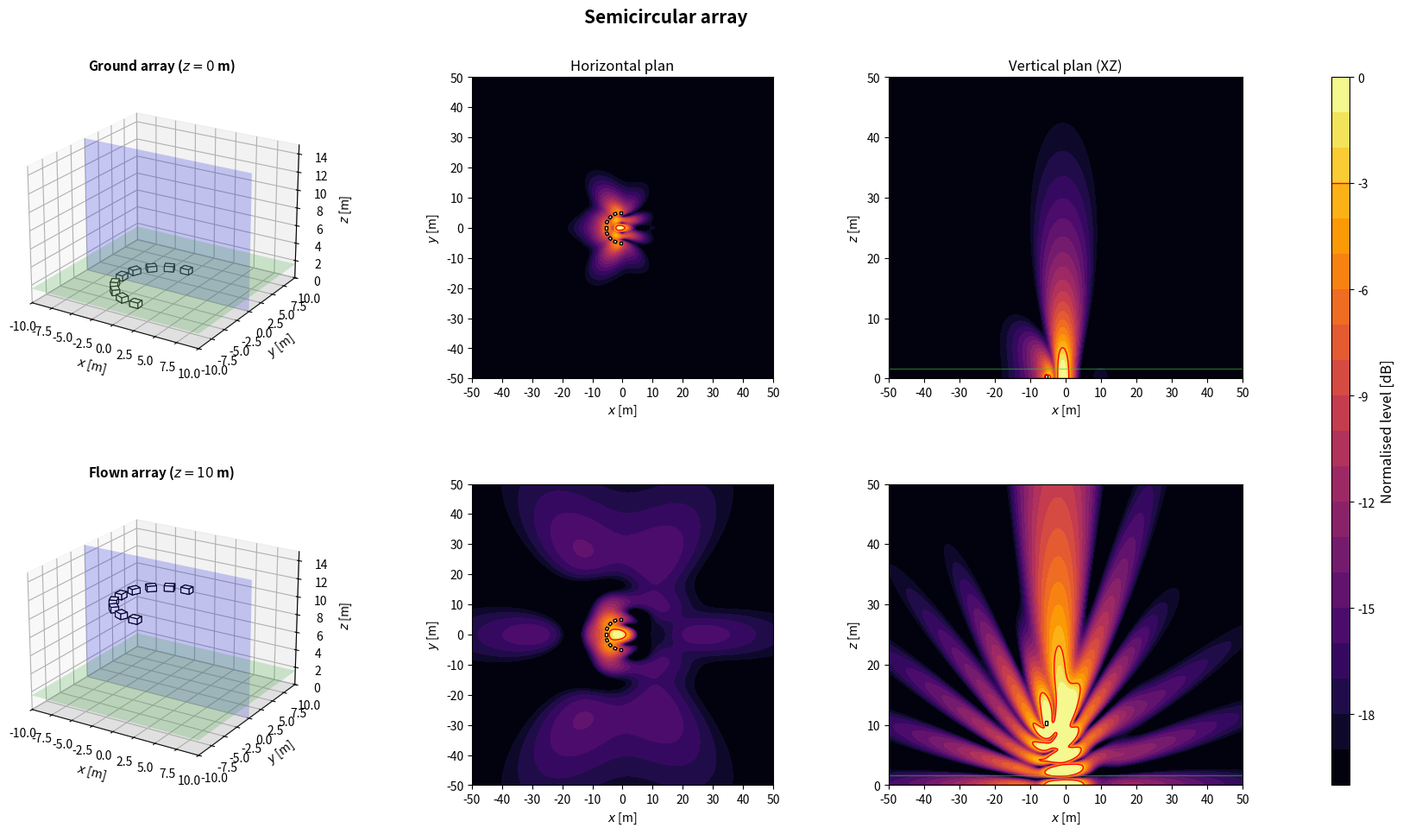
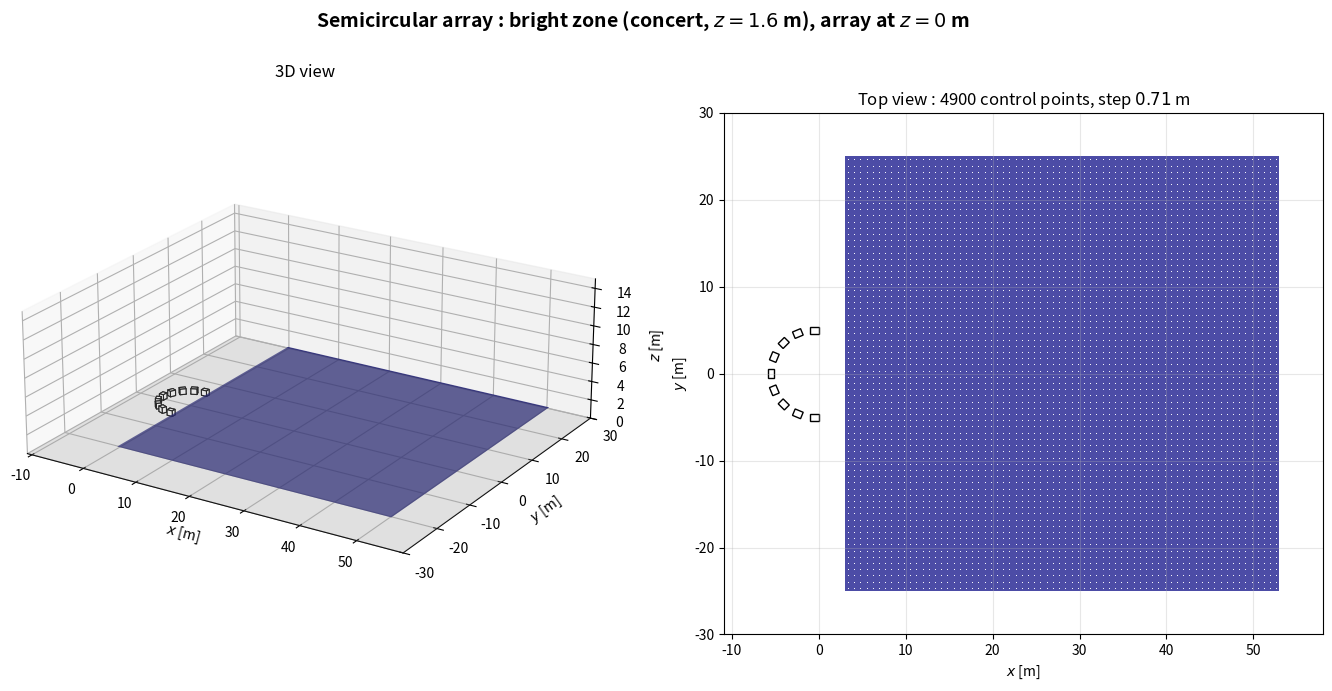

Recreate these plots in Python, in order.
import numpy as np
import matplotlib.pyplot as plt
from matplotlib.patches import Rectangle
from matplotlib.transforms import Affine2D
from mpl_toolkits.mplot3d.art3d import Poly3DCollection

plt.close('all')

NAME = 'Semicircular array'

# ============================================================
# 1. GLOBAL PARAMETERS
# ============================================================
c = 343
rho = 1.2
f = 80                      # frequence des cartes
Q = 1e-3
k = 2*np.pi*f/c
omega = 2*np.pi*f
z_obs = 1.6
z_ground = 0
z_flown = 10
sub_w = 1.0                 # largeur, perpendiculaire a l'axe de tir
sub_d = 0.8                 # profondeur, selon l'axe de tir
sub_h = 0.6
evaluation_margin = 0.5
target = -3
level_min, level_max = -20, 0
levels = np.linspace(level_min, level_max, 21)
N_xy, N_vertical = 350, 260
x = np.linspace(-50, 50, N_xy)
y = np.linspace(-50, 50, N_xy)
z = np.linspace(0, 50, N_vertical)
X, Y = np.meshgrid(x, y)
X_xz, Z_xz = np.meshgrid(x, z)
y_slice = 0

# Scenario : 'concert' (foule en x > 0) ou 'stadium' (zone sous l'array)
SCENARIO = 'concert'
Z_START = z_ground

# ============================================================
# 2. ARRAY GEOMETRY
# ============================================================
# Convention commune : x = axe de tir (foule en x > 0), y lateral, z vertical.
# Chaque caisse : centre (x, y), bas zb au-dessus de z_start, direction de tir
# yaw [deg], retard tau [s] et gain signe applique par le DSP.
# Centre acoustique : centre de la caisse, a mi-hauteur. Dans une cardioide
# (on_face=True), il est sur la face du haut-parleur, a sub_d/2 selon yaw.
def box(xb, yb, zb=0.0, yaw=0.0, tau=0.0, gain=1.0, facecolor='white', on_face=False):
    return {'x': float(xb), 'y': float(yb), 'z': float(zb), 'yaw': float(yaw),
            'tau': float(tau), 'gain': float(gain), 'facecolor': facecolor,
            'on_face': bool(on_face)}


def geometry():
    # 9 caisses sur un demi-cercle de 5 m, tournees vers l'exterieur
    theta = np.linspace(0, np.pi, 9)
    return [box(-5*np.sin(t), 5*np.cos(t), yaw=np.degrees(t)+90) for t in theta]


def footprint(b):
    """Les 4 coins de l'empreinte au sol d'une caisse."""
    a = np.deg2rad(b['yaw'])
    ca, sa = np.cos(a), np.sin(a)
    corners = [(+sub_d/2, +sub_w/2), (+sub_d/2, -sub_w/2),
               (-sub_d/2, -sub_w/2), (-sub_d/2, +sub_w/2)]
    return np.array([(b['x'] + u*ca - v*sa, b['y'] + u*sa + v*ca) for u, v in corners])


def boxes():
    """Caisses de la config. En concert, x = 0 sur la face avant la plus en avant."""
    B = geometry()
    if SCENARIO == 'concert':
        dx = -max(footprint(b)[:, 0].max() for b in B)
        B = [dict(b, x=b['x'] + dx) for b in B]
    return B


def array(z_start=Z_START):
    """Interface commune : sources (L, 3) [m], tau (L,) [s], gain (L,) signe."""
    B = boxes()
    sources = []
    for b in B:
        a = np.deg2rad(b['yaw'])
        shift = sub_d/2 if b['on_face'] else 0.0
        sources.append([b['x'] + shift*np.cos(a), b['y'] + shift*np.sin(a), z_start + b['z'] + sub_h/2])
    sources = np.array(sources)
    tau = np.array([b['tau'] for b in B])
    gain = np.array([b['gain'] for b in B])
    return sources, tau, gain

# ============================================================
# 3. ACOUSTIC MODEL: MONOPOLES + RIGID GROUND IMAGE
# ============================================================
def monopole_field(A, B, C, xs, ys, zs):
    rd = np.maximum(np.sqrt((A-xs)**2 + (B-ys)**2 + (C-zs)**2), 0.05)
    ri = np.maximum(np.sqrt((A-xs)**2 + (B-ys)**2 + (C+zs)**2), 0.05)
    return 1j*rho*c*k*Q/(4*np.pi)*(np.exp(-1j*k*rd)/rd + np.exp(-1j*k*ri)/ri)


def pressure(A, B, C, z_start):
    sources, tau, gain = array(z_start)
    p = np.zeros(np.broadcast(A, B, C).shape, dtype=complex)
    for (xs, ys, zs), t, g in zip(sources, tau, gain):
        p += g*np.exp(-1j*omega*t)*monopole_field(A, B, C, xs, ys, zs)
    return p


def evaluation_mask():
    excluded = np.zeros_like(X, dtype=bool)
    for b in boxes():
        fp = footprint(b)
        excluded |= ((X >= fp[:, 0].min()-evaluation_margin) & (X <= fp[:, 0].max()+evaluation_margin)
                     & (Y >= fp[:, 1].min()-evaluation_margin) & (Y <= fp[:, 1].max()+evaluation_margin))
    return ~excluded


def spl_maps(z_start):
    p_xy = pressure(X, Y, z_obs, z_start)
    ref = np.max(np.abs(p_xy[evaluation_mask()]))
    xy = 20*np.log10(np.maximum(np.abs(p_xy), 1e-12)/ref)
    xz = 20*np.log10(np.maximum(np.abs(pressure(X_xz, y_slice, Z_xz, z_start)), 1e-12)/ref)
    return np.clip(xy, level_min, level_max), np.clip(xz, level_min, level_max)

# ============================================================
# 4. SUBWOOFER DRAWING HELPERS
# ============================================================
def draw_sub_3d(ax, b, z_start):
    z0 = z_start + b['z']
    z1 = z0 + sub_h
    corners = footprint(b)
    bottom = [[px, py, z0] for px, py in corners]
    top = [[px, py, z1] for px, py in corners]
    faces = [bottom, top] + [[bottom[i], bottom[(i+1)%4], top[(i+1)%4], top[i]] for i in range(4)]
    ax.add_collection3d(Poly3DCollection(faces, facecolors=b['facecolor'], edgecolors='black', linewidths=0.8))


def draw_3d_scene(ax, z_start, title):
    xx = np.array([[-10, 10], [-10, 10]])
    yy = np.array([[-10, -10], [10, 10]])
    ax.plot_surface(xx, yy, np.zeros((2, 2)), color='lightgray', alpha=0.25, linewidth=0)
    ax.plot_surface(xx, yy, np.full((2, 2), z_obs), color='limegreen', alpha=0.2, linewidth=0)
    xs = np.array([[-10, 10], [-10, 10]])
    zz = np.array([[0, 0], [15, 15]])
    ax.plot_surface(xs, np.full((2, 2), y_slice), zz, color='blue', alpha=0.2, linewidth=0)
    for b in boxes():
        draw_sub_3d(ax, b, z_start)
    ax.set_title(title, fontsize=11, fontweight='bold')
    ax.set_xlabel(r'$x$ [m]')
    ax.set_ylabel(r'$y$ [m]')
    ax.set_zlabel(r'$z$ [m]')
    ax.set_xlim(-10, 10)
    ax.set_ylim(-10, 10)
    ax.set_zlim(0, 15)
    ax.set_box_aspect((20, 20, 15))
    ax.view_init(elev=22, azim=-58)


def plot_horizontal(ax, SPL, title=None):
    im = ax.contourf(X, Y, SPL, levels=levels, cmap='inferno', extend='neither')
    if SPL.min() <= target <= SPL.max():
        ax.contour(X, Y, SPL, levels=[target], colors='red', linewidths=1, linestyles='solid')
    for b in boxes():
        rect = Rectangle((-sub_d/2, -sub_w/2), sub_d, sub_w, facecolor=b['facecolor'], edgecolor='black', linewidth=1)
        rect.set_transform(Affine2D().rotate_deg(b['yaw']).translate(b['x'], b['y']) + ax.transData)
        ax.add_patch(rect)
    if title:
        ax.set_title(title, fontsize=12)
    ax.set_xlabel(r'$x$ [m]')
    ax.set_ylabel(r'$y$ [m]')
    ax.set_xlim(-50, 50)
    ax.set_ylim(-50, 50)
    ax.set_xticks(np.arange(-50, 51, 10))
    ax.set_yticks(np.arange(-50, 51, 10))
    ax.set_aspect('equal')
    return im


def plot_vertical(ax, SPL, z_start, title=None):
    ax.contourf(X_xz, Z_xz, SPL, levels=levels, cmap='inferno')
    if SPL.min() <= target <= SPL.max():
        ax.contour(X_xz, Z_xz, SPL, levels=[target], colors='red', linewidths=1, linestyles='solid')
    for b in boxes():
        fp = footprint(b)
        if fp[:, 1].min() <= y_slice <= fp[:, 1].max():
            ax.add_patch(Rectangle((fp[:, 0].min(), z_start + b['z']), np.ptp(fp[:, 0]), sub_h,
                                   facecolor=b['facecolor'], edgecolor='black', linewidth=1))
    ax.axhline(0, color='black', linewidth=1)
    ax.axhline(z_obs, color='limegreen', linewidth=1, alpha=0.5)
    if title:
        ax.set_title(title, fontsize=12)
    ax.set_xlabel(r'$x$ [m]')
    ax.set_ylabel(r'$z$ [m]')
    ax.set_xlim(-50, 50)
    ax.set_ylim(0, 50)
    ax.set_xticks(np.arange(-50, 51, 10))
    ax.set_yticks(np.arange(0, 51, 10))

# ============================================================
# 5. FIGURE: TWO HEIGHTS
# ============================================================
def simulate_configuration():
    spl_ground_xy, spl_ground_xz = spl_maps(z_ground)
    spl_flown_xy, spl_flown_xz = spl_maps(z_flown)

    fig = plt.figure(figsize=(18, 10))
    fig.suptitle(NAME, fontsize=15, fontweight='bold')
    gs = fig.add_gridspec(2, 4, width_ratios=[1.1, 1, 1, 0.05], left=0.05, right=0.94, bottom=0.08, top=0.90, wspace=0.32, hspace=0.35)
    ax3d_g = fig.add_subplot(gs[0, 0], projection='3d')
    axxy_g = fig.add_subplot(gs[0, 1])
    axxz_g = fig.add_subplot(gs[0, 2])
    ax3d_f = fig.add_subplot(gs[1, 0], projection='3d')
    axxy_f = fig.add_subplot(gs[1, 1])
    axxz_f = fig.add_subplot(gs[1, 2])
    cax = fig.add_subplot(gs[:, 3])

    draw_3d_scene(ax3d_g, z_ground, rf'Ground array ($z={z_ground:g}$ m)')
    im = plot_horizontal(axxy_g, spl_ground_xy, 'Horizontal plan')
    plot_vertical(axxz_g, spl_ground_xz, z_ground, 'Vertical plan (XZ)')
    draw_3d_scene(ax3d_f, z_flown, rf'Flown array ($z={z_flown:g}$ m)')
    plot_horizontal(axxy_f, spl_flown_xy)
    plot_vertical(axxz_f, spl_flown_xz, z_flown)

    cbar = fig.colorbar(im, cax=cax)
    cbar.set_label('Normalised level [dB]', fontsize=12)
    cbar.ax.axhline(target, color='red', linewidth=1, linestyle='solid')
    return fig

# ============================================================
# 6. BRIGHT ZONE (SEPARATE WINDOW)
# ============================================================
# Meme zone que bright_zone() dans Algorithms/metrics.py : carre de zone_size a z_obs ;
# concert : x de zone_x_start a zone_x_start + zone_size, centre en y = 0 ;
# stadium : centre sous l'array (moyenne des centres acoustiques).
zone_size = 50.0
zone_x_start = 3.0
zone_step = 50.0/70        # 70 mailles sur 50 m : pas de 0.714 m, comme metrics.py


def bright_zone_extent():
    """(x_min, x_max, y_min, y_max) de la bright zone du scenario."""
    if SCENARIO == 'concert':
        return zone_x_start, zone_x_start + zone_size, -zone_size/2, zone_size/2
    sources = array()[0]
    cx, cy = sources[:, 0].mean(), sources[:, 1].mean()
    return cx - zone_size/2, cx + zone_size/2, cy - zone_size/2, cy + zone_size/2


def bright_zone_points():
    """Points de controle : centres des mailles de cote zone_step (comme metrics.py)."""
    x0, x1, y0, y1 = bright_zone_extent()
    offsets = (np.arange(int(round(zone_size/zone_step))) + 0.5)*zone_step
    return np.meshgrid(x0 + offsets, y0 + offsets)


def bright_zone_figure(z_start=Z_START):
    """Array a sa hauteur d'evaluation et bright zone : vue 3D et vue de dessus."""
    x0, x1, y0, y1 = bright_zone_extent()
    corners = np.vstack([footprint(b) for b in boxes()])
    xmin, xmax = min(x0, corners[:, 0].min()) - 5, max(x1, corners[:, 0].max()) + 5
    ymin, ymax = min(y0, corners[:, 1].min()) - 5, max(y1, corners[:, 1].max()) + 5
    zmax = max(15, z_start + sub_h + 3)

    fig = plt.figure(figsize=(17, 7.5))
    fig.suptitle(rf'{NAME} : bright zone ({SCENARIO}, $z = {z_obs:g}$ m), array at $z = {z_start:g}$ m',
                 fontsize=14, fontweight='bold')

    ax3d = fig.add_subplot(1, 2, 1, projection='3d')
    ax3d.plot_surface(np.array([[xmin, xmax], [xmin, xmax]]), np.array([[ymin, ymin], [ymax, ymax]]),
                      np.zeros((2, 2)), color='lightgray', alpha=0.25, linewidth=0)
    ax3d.plot_surface(np.array([[x0, x1], [x0, x1]]), np.array([[y0, y0], [y1, y1]]),
                      np.full((2, 2), z_obs), color='navy', alpha=0.7, linewidth=0)
    xp, yp = bright_zone_points()
    for b in boxes():
        draw_sub_3d(ax3d, b, z_start)
    ax3d.set_title('3D view', fontsize=12)
    ax3d.set_xlabel(r'$x$ [m]')
    ax3d.set_ylabel(r'$y$ [m]')
    ax3d.set_zlabel(r'$z$ [m]')
    ax3d.set_xlim(xmin, xmax)
    ax3d.set_ylim(ymin, ymax)
    ax3d.set_zlim(0, zmax)
    ax3d.set_box_aspect((xmax - xmin, ymax - ymin, 0.35*max(xmax - xmin, ymax - ymin)))
    ax3d.view_init(elev=22, azim=-58)

    ax = fig.add_subplot(1, 2, 2)
    ax.add_patch(Rectangle((x0, y0), x1 - x0, y1 - y0, facecolor='navy', alpha=0.7, edgecolor='none'))
    ax.scatter(xp, yp, s=0.5, color='white', linewidths=0)
    for b in boxes():
        rect = Rectangle((-sub_d/2, -sub_w/2), sub_d, sub_w, facecolor=b['facecolor'], edgecolor='black', linewidth=1)
        rect.set_transform(Affine2D().rotate_deg(b['yaw']).translate(b['x'], b['y']) + ax.transData)
        ax.add_patch(rect)
    ax.set_title(rf'Top view : {xp.size} control points, step ${zone_step:.2f}$ m', fontsize=12)
    ax.set_xlabel(r'$x$ [m]')
    ax.set_ylabel(r'$y$ [m]')
    ax.set_xlim(xmin, xmax)
    ax.set_ylim(ymin, ymax)
    ax.set_aspect('equal')
    ax.grid(True, alpha=0.3)
    return fig

# ============================================================
# 7. RUN CONFIGURATION
# ============================================================
if __name__ == '__main__':
    print('Simulating:', NAME)
    fig = simulate_configuration()
    fig_zone = bright_zone_figure()
    plt.show()
